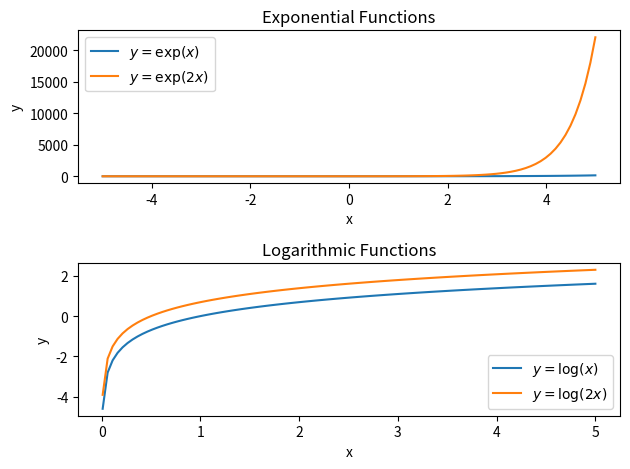

Generate this figure with matplotlib:
import numpy as np
import matplotlib.pyplot as plt

# Generate x values
x_values = np.linspace(-5, 5, 100)

# Generate y values for exp(x) and exp(2x)
y_exp_x = np.exp(x_values)
y_exp_2x = np.exp(2 * x_values)

# Generate y values for log(x) and log(2x)
# Avoiding x = 0 to prevent log(0) errors
x_values_log = np.linspace(0.01, 5, 100)
y_log_x = np.log(x_values_log)
y_log_2x = np.log(2 * x_values_log)

# Create subplots
fig, (ax1, ax2) = plt.subplots(2)

# Plot y=exp(x) and y=exp(2x)
ax1.plot(x_values, y_exp_x, label='$y = \exp(x)$')
ax1.plot(x_values, y_exp_2x, label='$y = \exp(2x)$')
ax1.set_xlabel('x')
ax1.set_ylabel('y')
ax1.set_title('Exponential Functions')
ax1.legend()

# Plot y=log(x) and y=log(2x)
ax2.plot(x_values_log, y_log_x, label='$y = \log(x)$')
ax2.plot(x_values_log, y_log_2x, label='$y = \log(2x)$')
ax2.set_xlabel('x')
ax2.set_ylabel('y')
ax2.set_title('Logarithmic Functions')
ax2.legend()

# Adjust layout
plt.tight_layout()

# Display the plot
plt.show()
